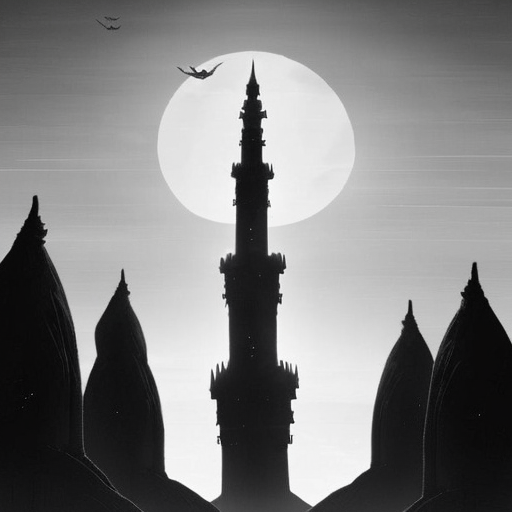
Generation parameters embedded in this image by AUTOMATIC1111 Stable Diffusion web UI or a fork of it (Forge, ...) (PNG 'parameters' text chunk):
Silhouette style concept art of a giant Arabic tower that goes from the ground to the sky in the Islamic  style, surpassing the clouds, clouds making a circle around the tower, demons flying in a hellish and reddish environment, view from below, artstation,detailed . High contrast, minimalistic, black and white, stark, dramatic
Negative prompt: ugly, deformed, noisy, blurry, low contrast, color, realism, photorealistic, 2d,ugly,text,watermarks
Steps: 25, Sampler: DPM++ 2M Karras, CFG scale: 7, Seed: 20241250, Size: 512x512, Model hash: cbb4262126, Model: SDWorldLandmarks, Style Selector Enabled: True, Style Selector Randomize: True, Style Selector Style: Digital Art, Version: v1.6.0